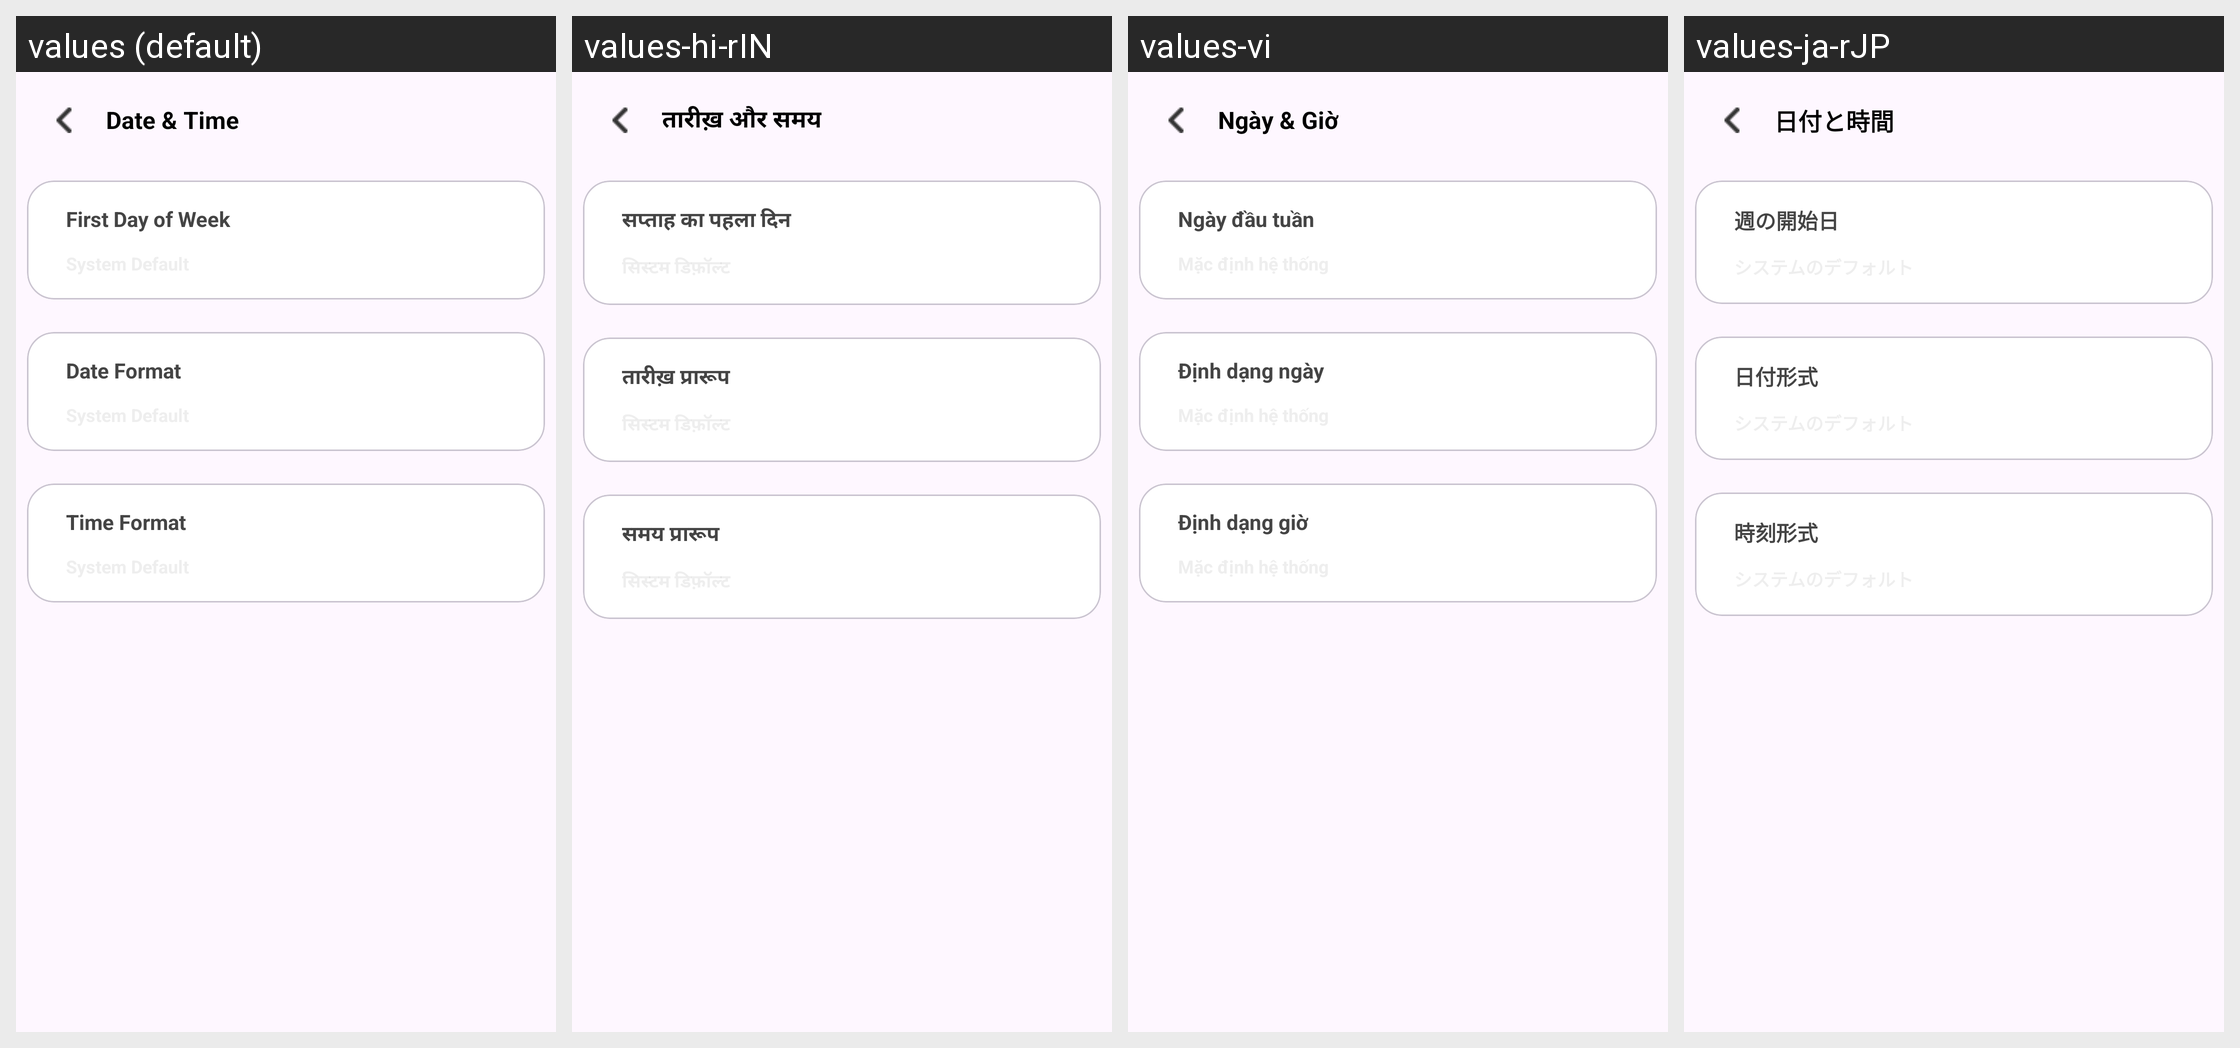

For this localized Android screen grid, give each drawn string resource with its value in every locale shown.
Android screen res/layout/activity_date_and_time.xml rendered under 4 locales, left to right: values (default), values-hi-rIN, values-vi, values-ja-rJP. Device: Nexus 5 (rendered at 1080×1920; each locale shown at half size, 540×960, under a caption strip naming it); theme Theme.MyApplication.
Other locales in the repository, not shown: values-de-rDE, values-es-rES, values-fr-rFR, values-pt-rPT.
Strings drawn on this screen, with the default value and each locale's value (text and hints the layout hard-codes, and strings that could not be matched under every locale, appear in the picture but are not listed):

date_time
  values: Date & Time
  values-hi-rIN: तारीख़ और समय
  values-vi: Ngày & Giờ
  values-ja-rJP: 日付と時間

first_day
  values: First Day of Week
  values-hi-rIN: सप्ताह का पहला दिन
  values-vi: Ngày đầu tuần
  values-ja-rJP: 週の開始日

date_format
  values: Date Format
  values-hi-rIN: तारीख़ प्रारूप
  values-vi: Định dạng ngày
  values-ja-rJP: 日付形式

time_format
  values: Time Format
  values-hi-rIN: समय प्रारूप
  values-vi: Định dạng giờ
  values-ja-rJP: 時刻形式
